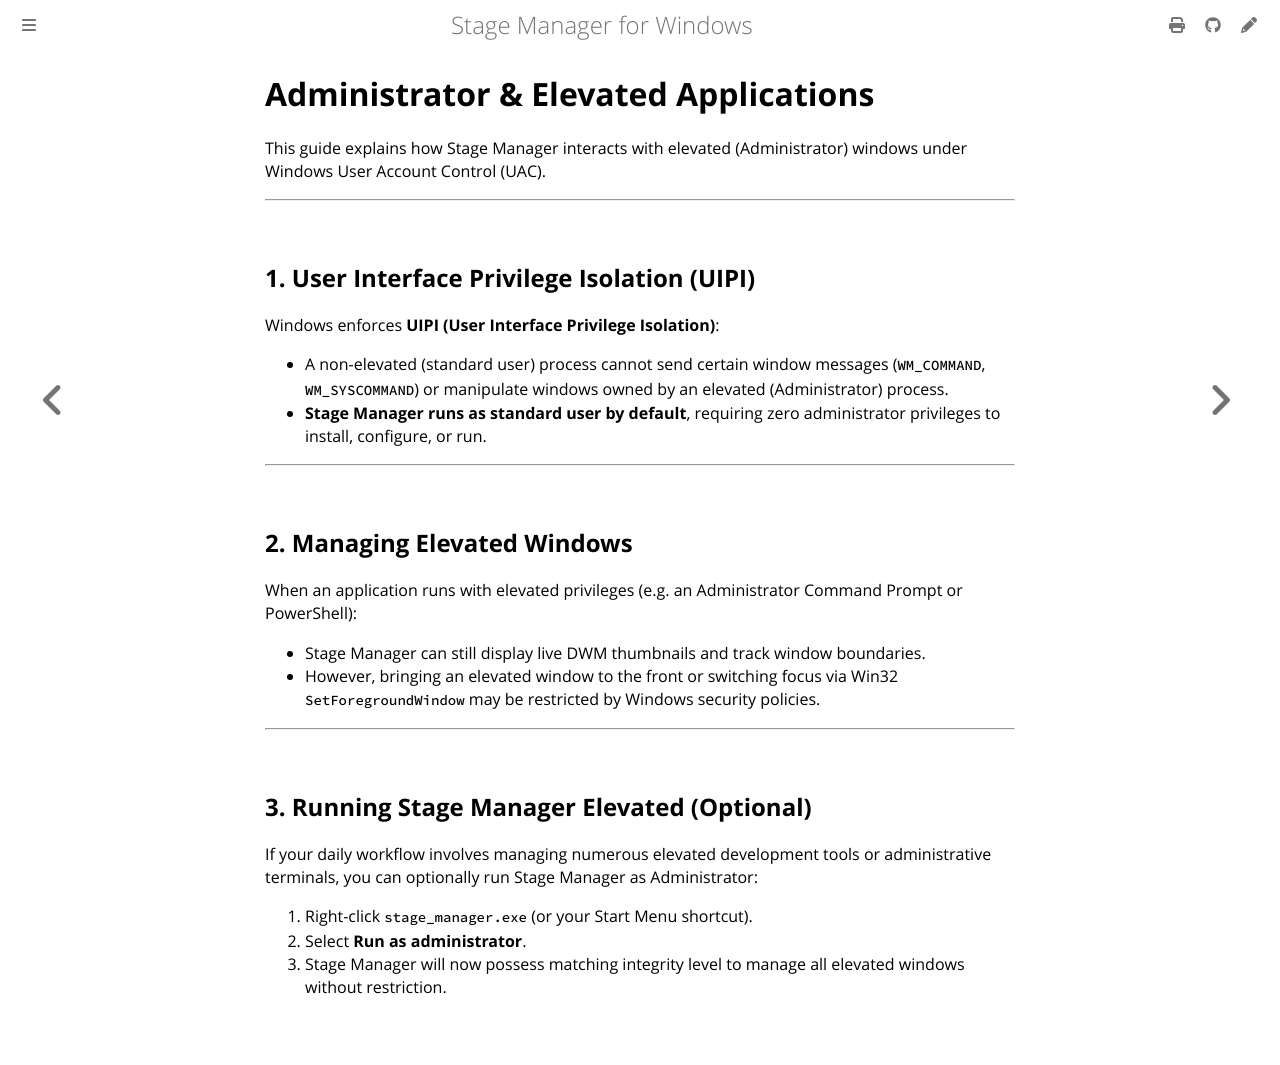

repository: fruitsaladwindowsai-zammy/Stage-manager-Rust · page: admin-apps.html · generator: mdbook

# Administrator & Elevated Applications

This guide explains how Stage Manager interacts with elevated (Administrator) windows under Windows User Account Control (UAC).

---

## 1. User Interface Privilege Isolation (UIPI)

Windows enforces **UIPI (User Interface Privilege Isolation)**:
- A non-elevated (standard user) process cannot send certain window messages (`WM_COMMAND`, `WM_SYSCOMMAND`) or manipulate windows owned by an elevated (Administrator) process.
- **Stage Manager runs as standard user by default**, requiring zero administrator privileges to install, configure, or run.

---

## 2. Managing Elevated Windows

When an application runs with elevated privileges (e.g. an Administrator Command Prompt or PowerShell):
- Stage Manager can still display live DWM thumbnails and track window boundaries.
- However, bringing an elevated window to the front or switching focus via Win32 `SetForegroundWindow` may be restricted by Windows security policies.

---

## 3. Running Stage Manager Elevated (Optional)

If your daily workflow involves managing numerous elevated development tools or administrative terminals, you can optionally run Stage Manager as Administrator:

1. Right-click `stage_manager.exe` (or your Start Menu shortcut).
2. Select **Run as administrator**.
3. Stage Manager will now possess matching integrity level to manage all elevated windows without restriction.
